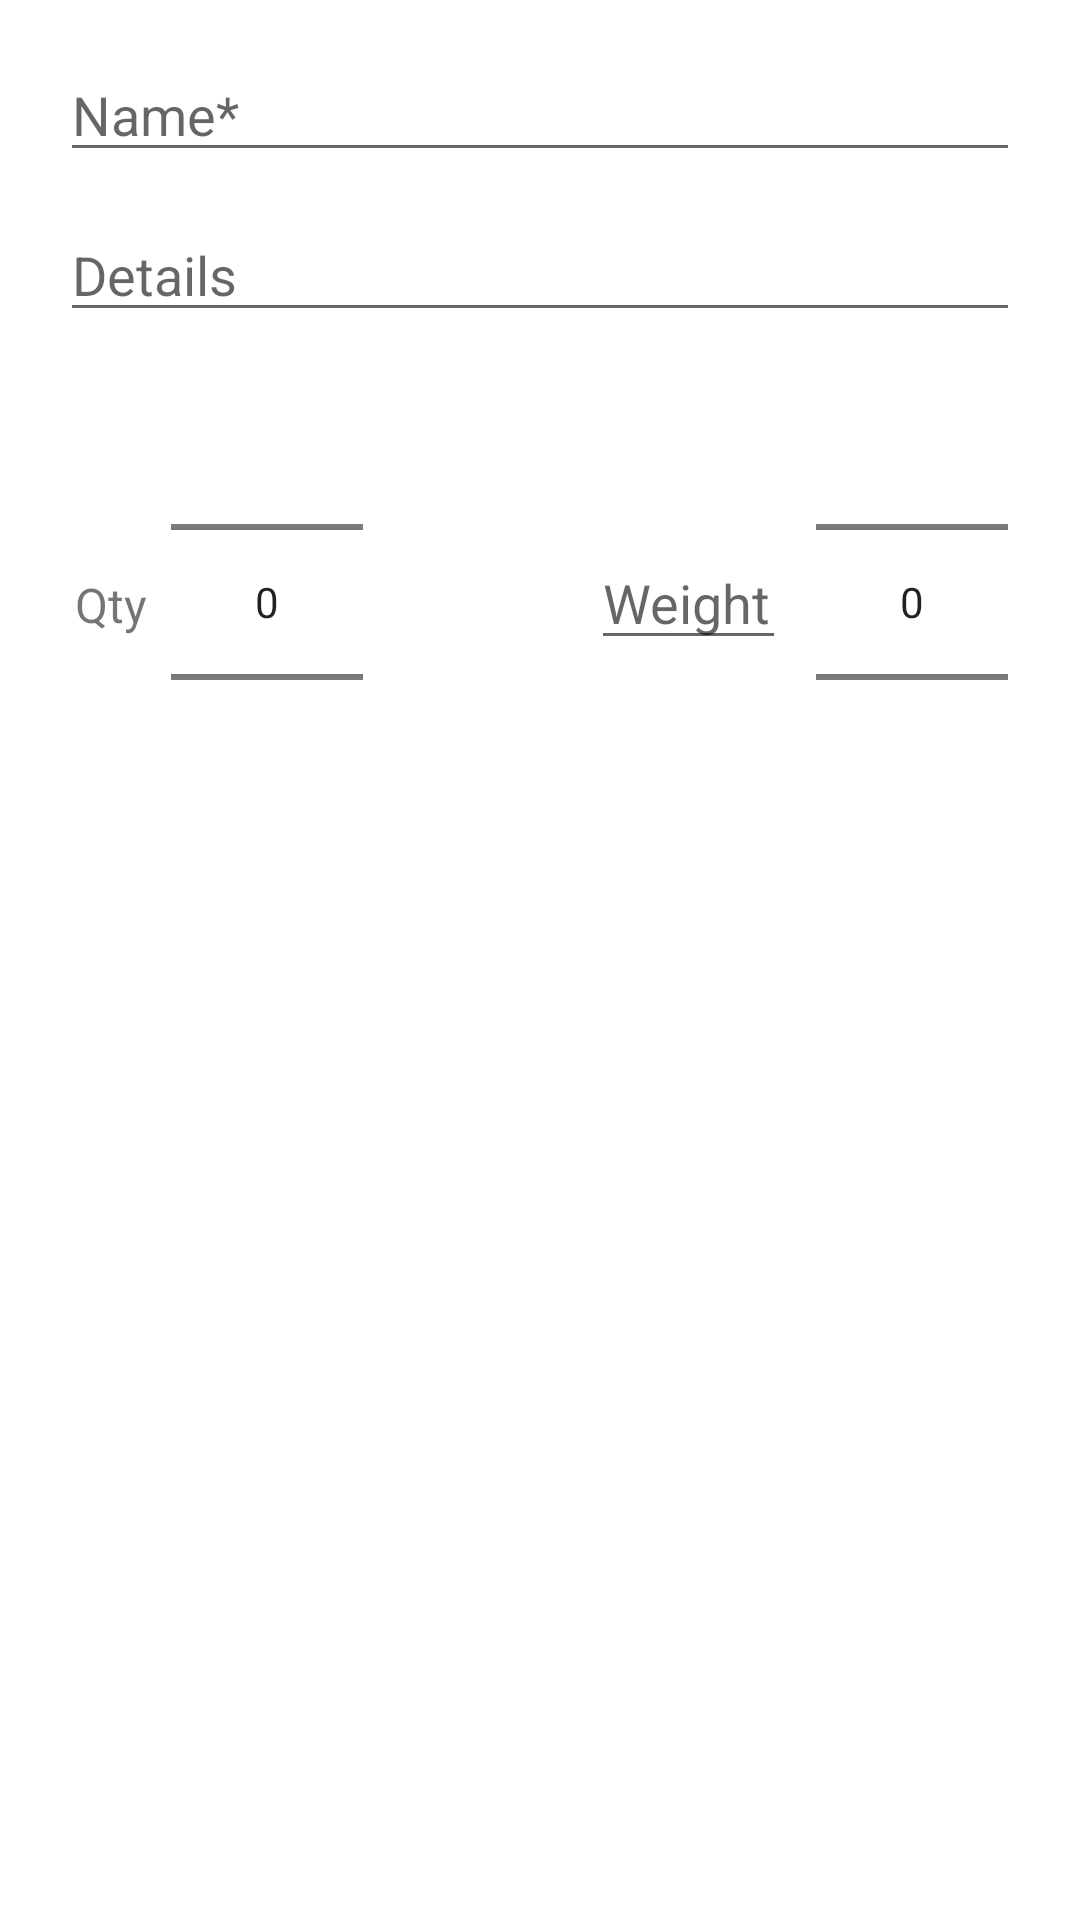

Produce the Android XML layout that renders to this screen, including the resource entries it uses.
<!-- AndroidManifest.xml: application theme Theme.Front_Grocery_Android -->
<!-- res/layout/activity_add_alert.xml -->
<?xml version="1.0" encoding="utf-8"?>
<androidx.constraintlayout.widget.ConstraintLayout xmlns:android="http://schemas.android.com/apk/res/android"
    xmlns:app="http://schemas.android.com/apk/res-auto"
    xmlns:tools="http://schemas.android.com/tools"
    android:layout_width="match_parent"
    android:layout_height="match_parent">

    <EditText
        android:id="@+id/editTextTextPersonName"
        android:layout_width="0dp"
        android:layout_height="wrap_content"
        android:layout_marginStart="20dp"
        android:layout_marginTop="16dp"
        android:layout_marginEnd="20dp"
        android:ems="10"
        android:hint="Name*"
        android:inputType="textPersonName"
        app:layout_constraintEnd_toEndOf="parent"
        app:layout_constraintStart_toStartOf="parent"
        app:layout_constraintTop_toTopOf="parent" />

    <EditText
        android:id="@+id/editTextTextPersonName2"
        android:layout_width="0dp"
        android:layout_height="wrap_content"
        android:layout_marginStart="20dp"
        android:layout_marginTop="12dp"
        android:layout_marginEnd="20dp"
        android:ems="10"
        android:hint="Details"
        android:inputType="textPersonName"
        app:layout_constraintEnd_toEndOf="parent"
        app:layout_constraintStart_toStartOf="parent"
        app:layout_constraintTop_toBottomOf="@+id/editTextTextPersonName" />


    

    <EditText
        android:id="@+id/editTextTextPersonName4"
        android:layout_width="65dp"
        android:layout_height="wrap_content"
        android:layout_marginTop="68dp"
        android:layout_marginEnd="10dp"
        android:digits="0123456789"
        android:hint="Weight"
        android:inputType="numberDecimal"
        app:layout_constraintEnd_toStartOf="@+id/picker_unit"
        app:layout_constraintTop_toBottomOf="@+id/editTextTextPersonName2" />

    <NumberPicker
        android:id="@+id/picker_qty"
        android:layout_width="wrap_content"
        android:layout_height="wrap_content"
        android:layout_marginStart="8dp"
        app:layout_constraintStart_toEndOf="@+id/textView10"
        app:layout_constraintTop_toBottomOf="@+id/editTextTextPersonName2" />

    <TextView
        android:id="@+id/textView10"
        android:layout_width="wrap_content"
        android:layout_height="wrap_content"
        android:layout_marginStart="25dp"
        android:layout_marginTop="80dp"
        android:text="Qty"
        android:textSize="16sp"
        app:layout_constraintStart_toStartOf="parent"
        app:layout_constraintTop_toBottomOf="@+id/editTextTextPersonName2" />

    <NumberPicker
        android:id="@+id/picker_unit"
        android:layout_width="wrap_content"
        android:layout_height="wrap_content"
        android:layout_marginEnd="24dp"
        app:layout_constraintEnd_toEndOf="parent"
        app:layout_constraintTop_toBottomOf="@+id/editTextTextPersonName2" />

</androidx.constraintlayout.widget.ConstraintLayout>
<!-- resources referenced by this layout -->
<resources>
  <style name="Theme.Front_Grocery_Android" parent="Theme.MaterialComponents.DayNight.NoActionBar">
          
          <item name="colorPrimary">@color/theme_color_light</item>
          <item name="colorPrimaryVariant">@color/theme_color_darker</item>
          <item name="colorOnPrimary">@color/white</item>
          
          <item name="colorSecondary">@color/theme_color_darker</item>
          <item name="colorSecondaryVariant">@color/teal_700</item>
          <item name="colorOnSecondary">@color/black</item>
          
          <item name="android:statusBarColor" tools:targetApi="l">?attr/colorPrimaryVariant</item>
          
      </style>
  <color name="theme_color_light">#FF00807F</color>
  <color name="theme_color_darker">#FF245C6C</color>
  <color name="white">#FFFFFFFF</color>
  <color name="teal_700">#FF018786</color>
  <color name="black">#FF000000</color>
</resources>
